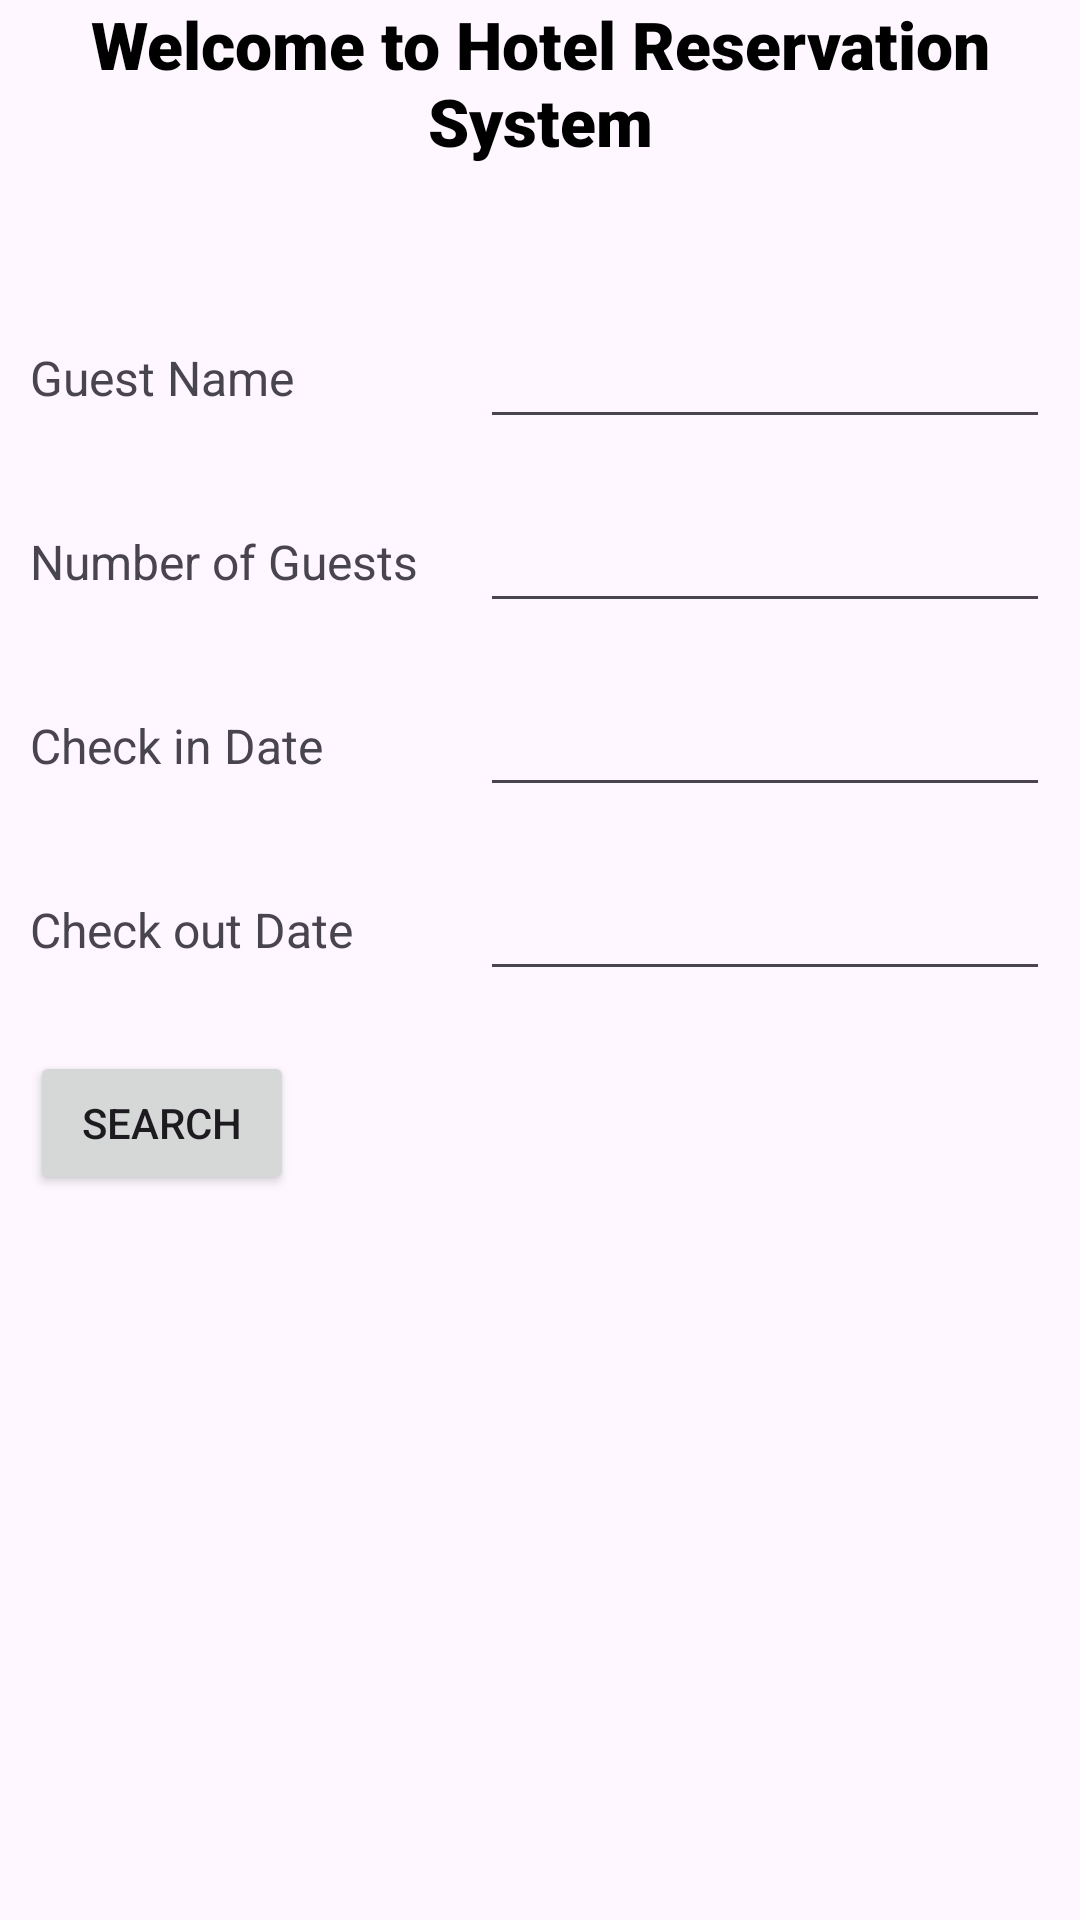

The Android layout XML behind this screen, and the referenced resources:
<!-- AndroidManifest.xml: application theme Theme.HotelReservationSystem -->
<!-- res/layout/hotel_search.xml -->
<?xml version="1.0" encoding="utf-8"?>

<androidx.constraintlayout.widget.ConstraintLayout xmlns:android="http://schemas.android.com/apk/res/android"
    xmlns:app="http://schemas.android.com/apk/res-auto"
    xmlns:tools="http://schemas.android.com/tools"
    android:layout_width="match_parent"
    android:layout_height="match_parent"
    android:layout_marginTop="20dp">

    <ScrollView
        android:id="@+id/scroll_view"
        android:layout_width="match_parent"
        android:layout_height="match_parent"
        tools:layout_editor_absoluteX="185dp"
        tools:layout_editor_absoluteY="16dp">

        <androidx.constraintlayout.widget.ConstraintLayout
            android:id="@+id/hotel_search_layout"
            android:layout_width="match_parent"
            android:layout_height="wrap_content">

            <TextView
                android:id="@+id/title_text_view"
                android:layout_width="match_parent"
                android:layout_height="wrap_content"
                android:fontFamily="sans-serif-black"
                android:text="@string/welcome_text"
                android:textAlignment="center"
                android:textColor="@color/black"
                android:textSize="22sp"
                app:layout_constraintStart_toStartOf="parent"
                app:layout_constraintTop_toTopOf="parent" />

            <TextView
                android:id="@+id/guest_name_text_view"
                android:layout_width="150dp"
                android:layout_height="wrap_content"
                android:layout_marginStart="10dp"
                android:labelFor="@+id/guest_name_edit_text"
                android:text="@string/guest_name"
                android:textSize="16sp"
                app:layout_constraintBottom_toBottomOf="@id/guest_name_edit_text"
                app:layout_constraintStart_toStartOf="parent"
                app:layout_constraintTop_toTopOf="@+id/guest_name_edit_text" />

            <EditText
                android:id="@+id/guest_name_edit_text"
                android:layout_width="0dp"
                android:layout_height="wrap_content"
                android:layout_marginTop="50dp"
                android:layout_marginEnd="10dp"
                android:autofillHints="Name of Person who Reserve"
                android:inputType="text"
                app:layout_constraintEnd_toEndOf="parent"
                app:layout_constraintStart_toEndOf="@id/guest_name_text_view"
                app:layout_constraintTop_toBottomOf="@id/title_text_view" />

            <TextView
                android:id="@+id/n_guests_text_view"
                android:layout_width="0dp"
                android:layout_height="wrap_content"
                android:labelFor="@id/n_guests_edit_text"
                android:text="@string/number_of_guests"
                android:textSize="16sp"
                app:layout_constraintBottom_toBottomOf="@id/n_guests_edit_text"
                app:layout_constraintEnd_toEndOf="@id/guest_name_text_view"
                app:layout_constraintStart_toStartOf="@id/guest_name_text_view"
                app:layout_constraintTop_toTopOf="@+id/n_guests_edit_text" />

            <EditText
                android:id="@+id/n_guests_edit_text"
                android:layout_width="0dp"
                android:layout_height="wrap_content"
                android:layout_marginTop="20dp"
                android:autofillHints="Number of Guests"
                android:digits="0123456789"
                android:inputType="number"
                app:layout_constraintEnd_toEndOf="@id/guest_name_edit_text"
                app:layout_constraintStart_toEndOf="@id/n_guests_text_view"
                app:layout_constraintTop_toBottomOf="@id/guest_name_edit_text" />

            <TextView
                android:id="@+id/check_in_date_text_view"
                android:layout_width="0dp"
                android:layout_height="wrap_content"
                android:labelFor="@id/check_in_date_text_view"
                android:text="@string/check_in_date"
                android:textSize="16sp"
                app:layout_constraintBottom_toBottomOf="@id/check_in_date_edit_text"
                app:layout_constraintEnd_toEndOf="@id/guest_name_text_view"
                app:layout_constraintStart_toStartOf="@id/guest_name_text_view"
                app:layout_constraintTop_toTopOf="@id/check_in_date_edit_text" />

            <EditText
                android:id="@+id/check_in_date_edit_text"
                android:layout_width="0dp"
                android:layout_height="wrap_content"
                android:layout_marginTop="20dp"
                android:autofillHints="Check in Date"
                android:inputType="date"
                app:layout_constraintEnd_toEndOf="@id/guest_name_edit_text"
                app:layout_constraintStart_toEndOf="@id/check_in_date_text_view"
                app:layout_constraintTop_toBottomOf="@id/n_guests_edit_text" />

            <TextView
                android:id="@+id/check_out_date_text_view"
                android:layout_width="0dp"
                android:layout_height="wrap_content"
                android:labelFor="@id/check_out_date_text_view"
                android:text="@string/check_out_date"
                android:textSize="16sp"
                app:layout_constraintBottom_toBottomOf="@id/check_out_date_edit_text"
                app:layout_constraintEnd_toEndOf="@id/guest_name_text_view"
                app:layout_constraintStart_toStartOf="@id/guest_name_text_view"
                app:layout_constraintTop_toTopOf="@id/check_out_date_edit_text" />

            <EditText
                android:id="@+id/check_out_date_edit_text"
                android:layout_width="0dp"
                android:layout_height="wrap_content"
                android:layout_marginTop="20dp"
                android:autofillHints="Check out Date"
                android:inputType="date"
                app:layout_constraintEnd_toEndOf="@id/guest_name_edit_text"
                app:layout_constraintStart_toEndOf="@id/check_in_date_text_view"
                app:layout_constraintTop_toBottomOf="@id/check_in_date_edit_text" />

            <Button
                android:id="@+id/search_button"
                android:layout_width="wrap_content"
                android:layout_height="wrap_content"
                android:layout_marginTop="20dp"
                android:text="@string/search"
                app:layout_constraintStart_toStartOf="@id/guest_name_text_view"
                app:layout_constraintTop_toBottomOf="@+id/check_out_date_edit_text" />


        </androidx.constraintlayout.widget.ConstraintLayout>

    </ScrollView>

</androidx.constraintlayout.widget.ConstraintLayout>
<!-- resources referenced by this layout -->
<resources>
  <color name="black">#FF000000</color>
  <string name="check_in_date">Check in Date</string>
  <string name="check_out_date">Check out Date</string>
  <string name="guest_name">Guest Name</string>
  <string name="number_of_guests">Number of Guests</string>
  <string name="search">Search</string>
  <string name="welcome_text">Welcome to Hotel Reservation System</string>
  <style name="Theme.HotelReservationSystem" parent="Base.Theme.HotelReservationSystem" />
  <style name="Base.Theme.HotelReservationSystem" parent="Theme.Material3.DayNight.NoActionBar">
          
          
      </style>
</resources>
